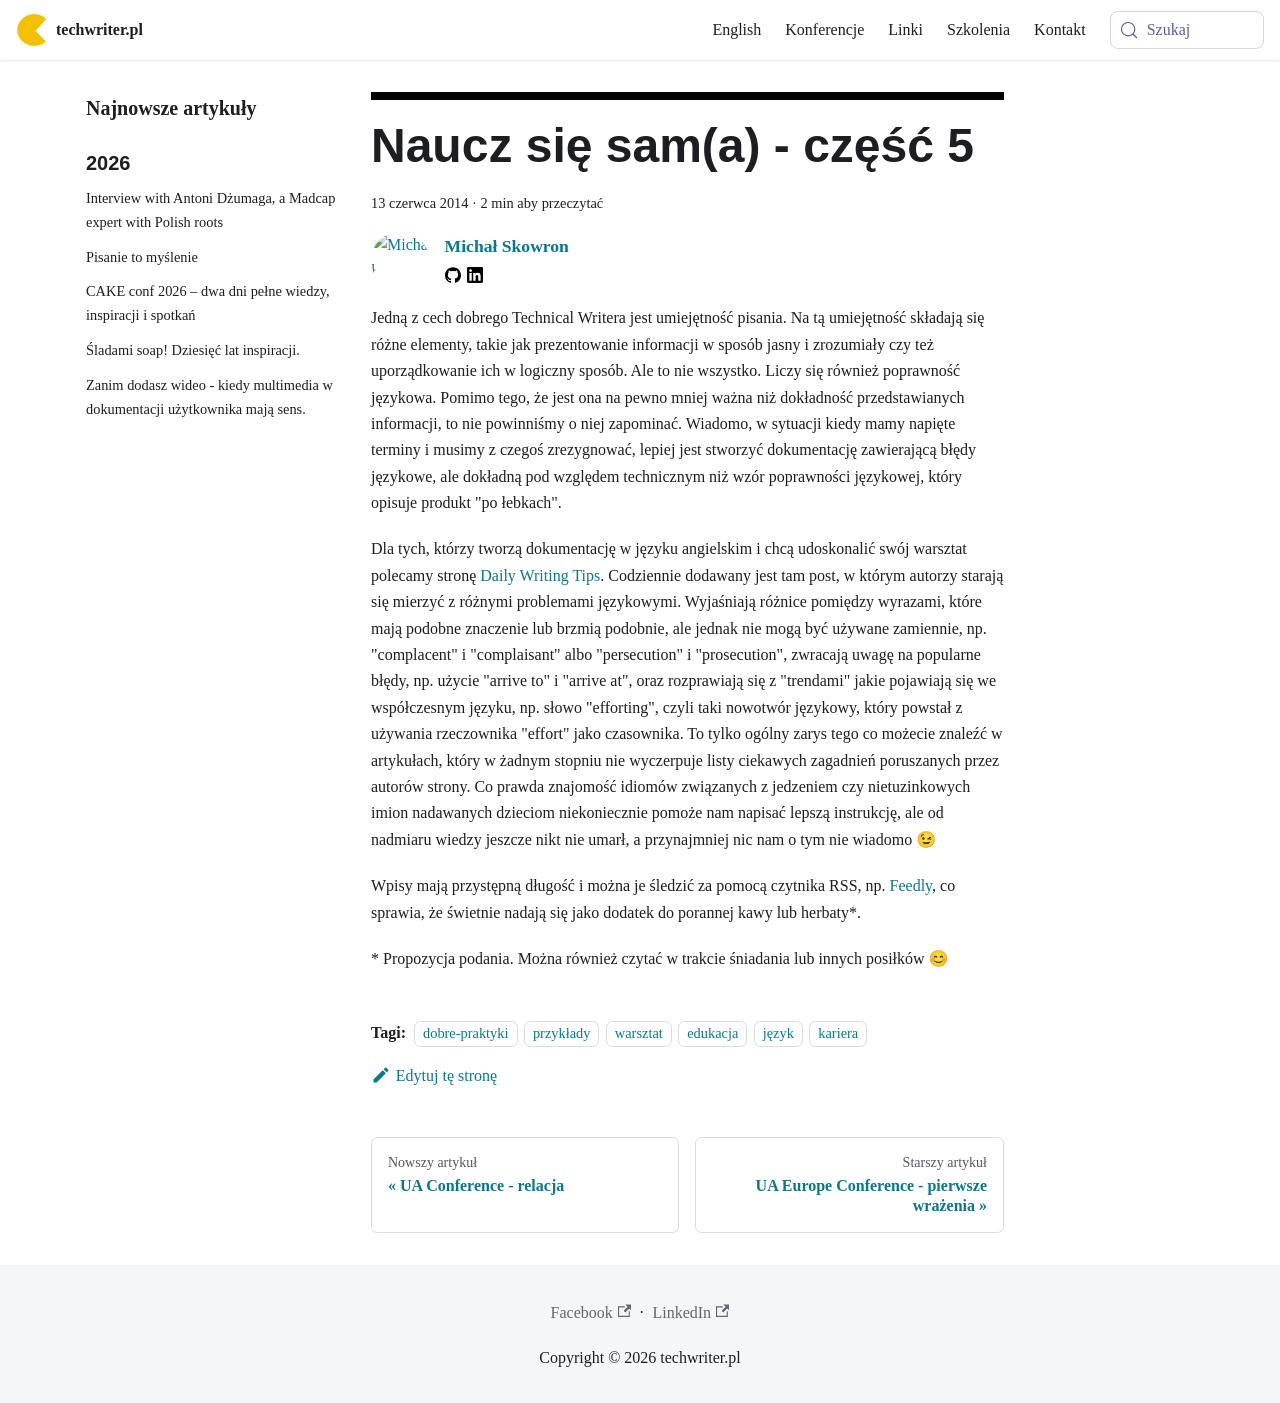

repository: techwriter-pl/techwriter-pl.github.io · page: naucz-sie-sama-czesc-5/index.html · generator: docusaurus

---
title: 'Naucz się sam(a) - część 5'
authors: mojk
date: '2014-06-13'
tags:
  - 'dobre-praktyki'
  - 'przykłady'
  - 'warsztat'
  - 'edukacja'
  - 'język'
  - 'kariera'
coverImage: 'editing-marks.jpg'
---

Jedną z cech dobrego Technical Writera jest umiejętność pisania. Na tą
umiejętność składają się różne elementy, takie jak prezentowanie informacji w
sposób jasny i zrozumiały czy też uporządkowanie ich w logiczny sposób. Ale to
nie wszystko. Liczy się również poprawność językowa. Pomimo tego, że jest ona na
pewno mniej ważna niż dokładność przedstawianych informacji, to nie powinniśmy o
niej zapominać. Wiadomo, w sytuacji kiedy mamy napięte terminy i musimy z czegoś
zrezygnować, lepiej jest stworzyć dokumentację zawierającą błędy językowe, ale
dokładną pod względem technicznym niż wzór poprawności językowej, który opisuje
produkt "po łebkach".

<!--truncate-->

Dla tych, którzy tworzą dokumentację w języku angielskim i chcą udoskonalić swój
warsztat polecamy stronę [Daily Writing Tips](http://www.dailywritingtips.com).
Codziennie dodawany jest tam post, w którym autorzy starają się mierzyć z
różnymi problemami językowymi. Wyjaśniają różnice pomiędzy wyrazami, które mają
podobne znaczenie lub brzmią podobnie, ale jednak nie mogą być używane
zamiennie, np. "complacent" i "complaisant" albo "persecution" i "prosecution",
zwracają uwagę na popularne błędy, np. użycie "arrive to" i "arrive at", oraz
rozprawiają się z "trendami" jakie pojawiają się we współczesnym języku, np.
słowo "efforting", czyli taki nowotwór językowy, który powstał z używania
rzeczownika "effort" jako czasownika. To tylko ogólny zarys tego co możecie
znaleźć w artykułach, który w żadnym stopniu nie wyczerpuje listy ciekawych
zagadnień poruszanych przez autorów strony. Co prawda znajomość idiomów
związanych z jedzeniem czy nietuzinkowych imion nadawanych dzieciom
niekoniecznie pomoże nam napisać lepszą instrukcję, ale od nadmiaru wiedzy
jeszcze nikt nie umarł, a przynajmniej nic nam o tym nie wiadomo 😉

Wpisy mają przystępną długość i można je śledzić za pomocą czytnika RSS, np.
[Feedly](http://feedly.com/#discover), co sprawia, że świetnie nadają się jako
dodatek do porannej kawy lub herbaty\*.

\* Propozycja podania. Można również czytać w trakcie śniadania lub innych
posiłków 😊
